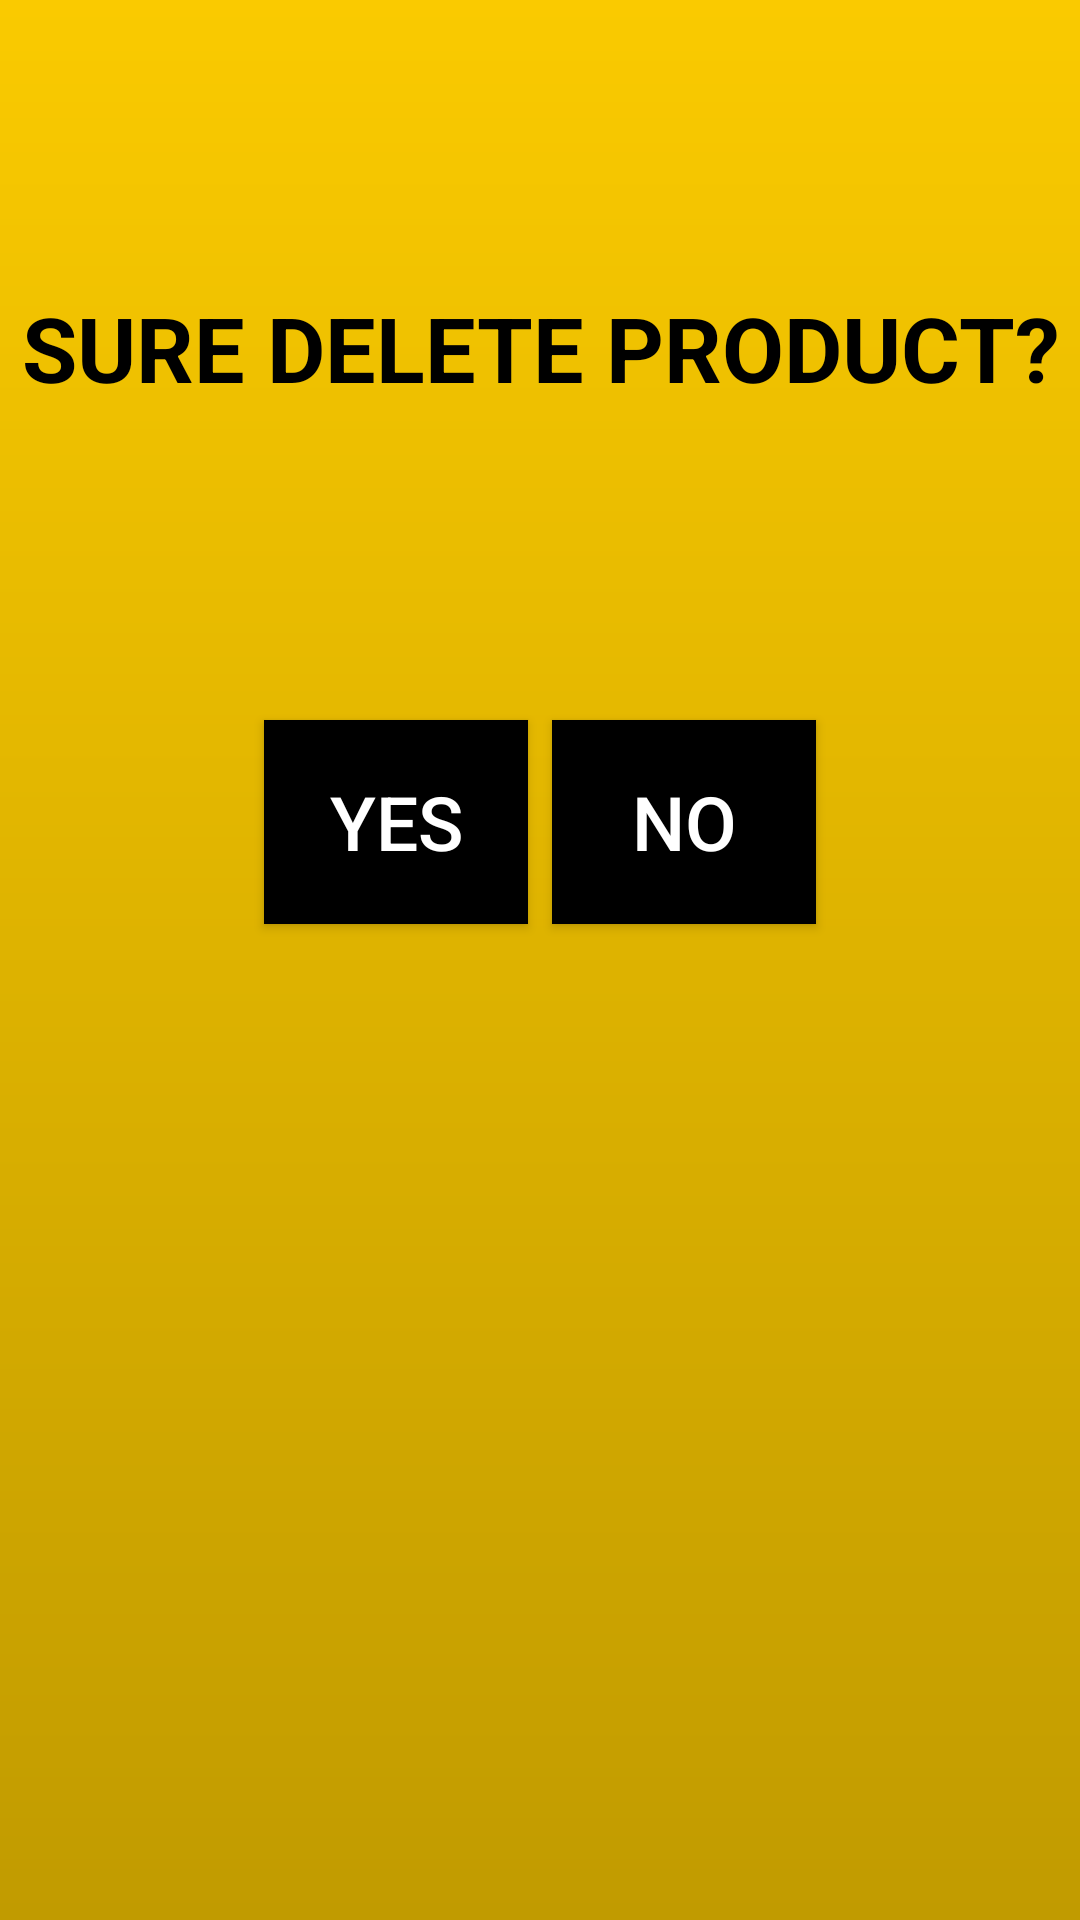

Layout XML and referenced resources for this Android screen:
<!-- AndroidManifest.xml: application theme Theme.95_18050901_HoDuongVu -->
<!-- res/layout/activity_sure.xml -->
<?xml version="1.0" encoding="utf-8"?>
<androidx.constraintlayout.widget.ConstraintLayout xmlns:android="http://schemas.android.com/apk/res/android"
    xmlns:app="http://schemas.android.com/apk/res-auto"
    xmlns:tools="http://schemas.android.com/tools"
    android:layout_width="match_parent"
    android:layout_height="match_parent"
    tools:context=".Sure"
    android:background="@drawable/bgcolor">

    <Button
        android:id="@+id/btnNo"
        android:layout_width="0dp"
        android:layout_height="68dp"
        android:layout_marginTop="68dp"
        android:layout_marginEnd="88dp"
        android:layout_marginRight="88dp"
        android:text="NO"
        android:textColor="@color/white"
        android:background="@color/black"
        android:textSize="25dp"
        app:layout_constraintEnd_toEndOf="parent"
        app:layout_constraintTop_toBottomOf="@+id/textView4" />

    <TextView
        android:id="@+id/textView4"
        android:layout_width="0dp"
        android:layout_height="112dp"
        android:layout_marginTop="60dp"
        android:gravity="center"
        android:text="SURE DELETE PRODUCT?"
        android:textColor="@color/black"
        android:textSize="30dp"
        android:textStyle="bold"
        app:layout_constraintEnd_toEndOf="parent"
        app:layout_constraintHorizontal_bias="0.0"
        app:layout_constraintStart_toStartOf="parent"
        app:layout_constraintTop_toTopOf="parent" />

    <Button
        android:id="@+id/btnYes"
        android:layout_width="0dp"
        android:layout_height="68dp"
        android:layout_marginStart="88dp"
        android:layout_marginLeft="88dp"
        android:layout_marginTop="68dp"
        android:text="YES"
        android:textColor="@color/white"
        android:background="@color/black"
        android:textSize="25dp"
        app:layout_constraintBottom_toBottomOf="@+id/btnNo"
        app:layout_constraintStart_toStartOf="parent"
        app:layout_constraintTop_toBottomOf="@+id/textView4"
        app:layout_constraintVertical_bias="0.0" />

</androidx.constraintlayout.widget.ConstraintLayout>
<!-- resources referenced by this layout -->
<resources>
  <!-- drawable bgcolor (drawable) -->
  <?xml version="1.0" encoding="utf-8"?>
  <shape xmlns:android="http://schemas.android.com/apk/res/android">
      <gradient
          android:startColor="#C19B00"
          android:endColor="#FACA00"
          android:angle="90" />
  </shape>
  <style name="Theme.95_18050901_HoDuongVu" parent="Theme.AppCompat.DayNight.DarkActionBar">
          
          <item name="colorPrimary">@color/purple_500</item>
          <item name="colorPrimaryVariant">@color/purple_700</item>
          <item name="colorOnPrimary">@color/white</item>
          
          <item name="colorSecondary">@color/teal_200</item>
          <item name="colorSecondaryVariant">@color/teal_700</item>
          <item name="colorOnSecondary">@color/black</item>
          
          <item name="android:statusBarColor" tools:targetApi="l">?attr/colorPrimaryVariant</item>
          
      </style>
  <!-- not gathered from this repository: default colours our renderer supplied (Android Studio template values) -->
  <color name="purple_500">#FF6200EE</color>
  <color name="purple_700">#FF3700B3</color>
  <color name="teal_200">#FF03DAC5</color>
  <color name="teal_700">#FF018786</color>
  <color name="black">#FF000000</color>
  <color name="white">#FFFFFFFF</color>
</resources>
